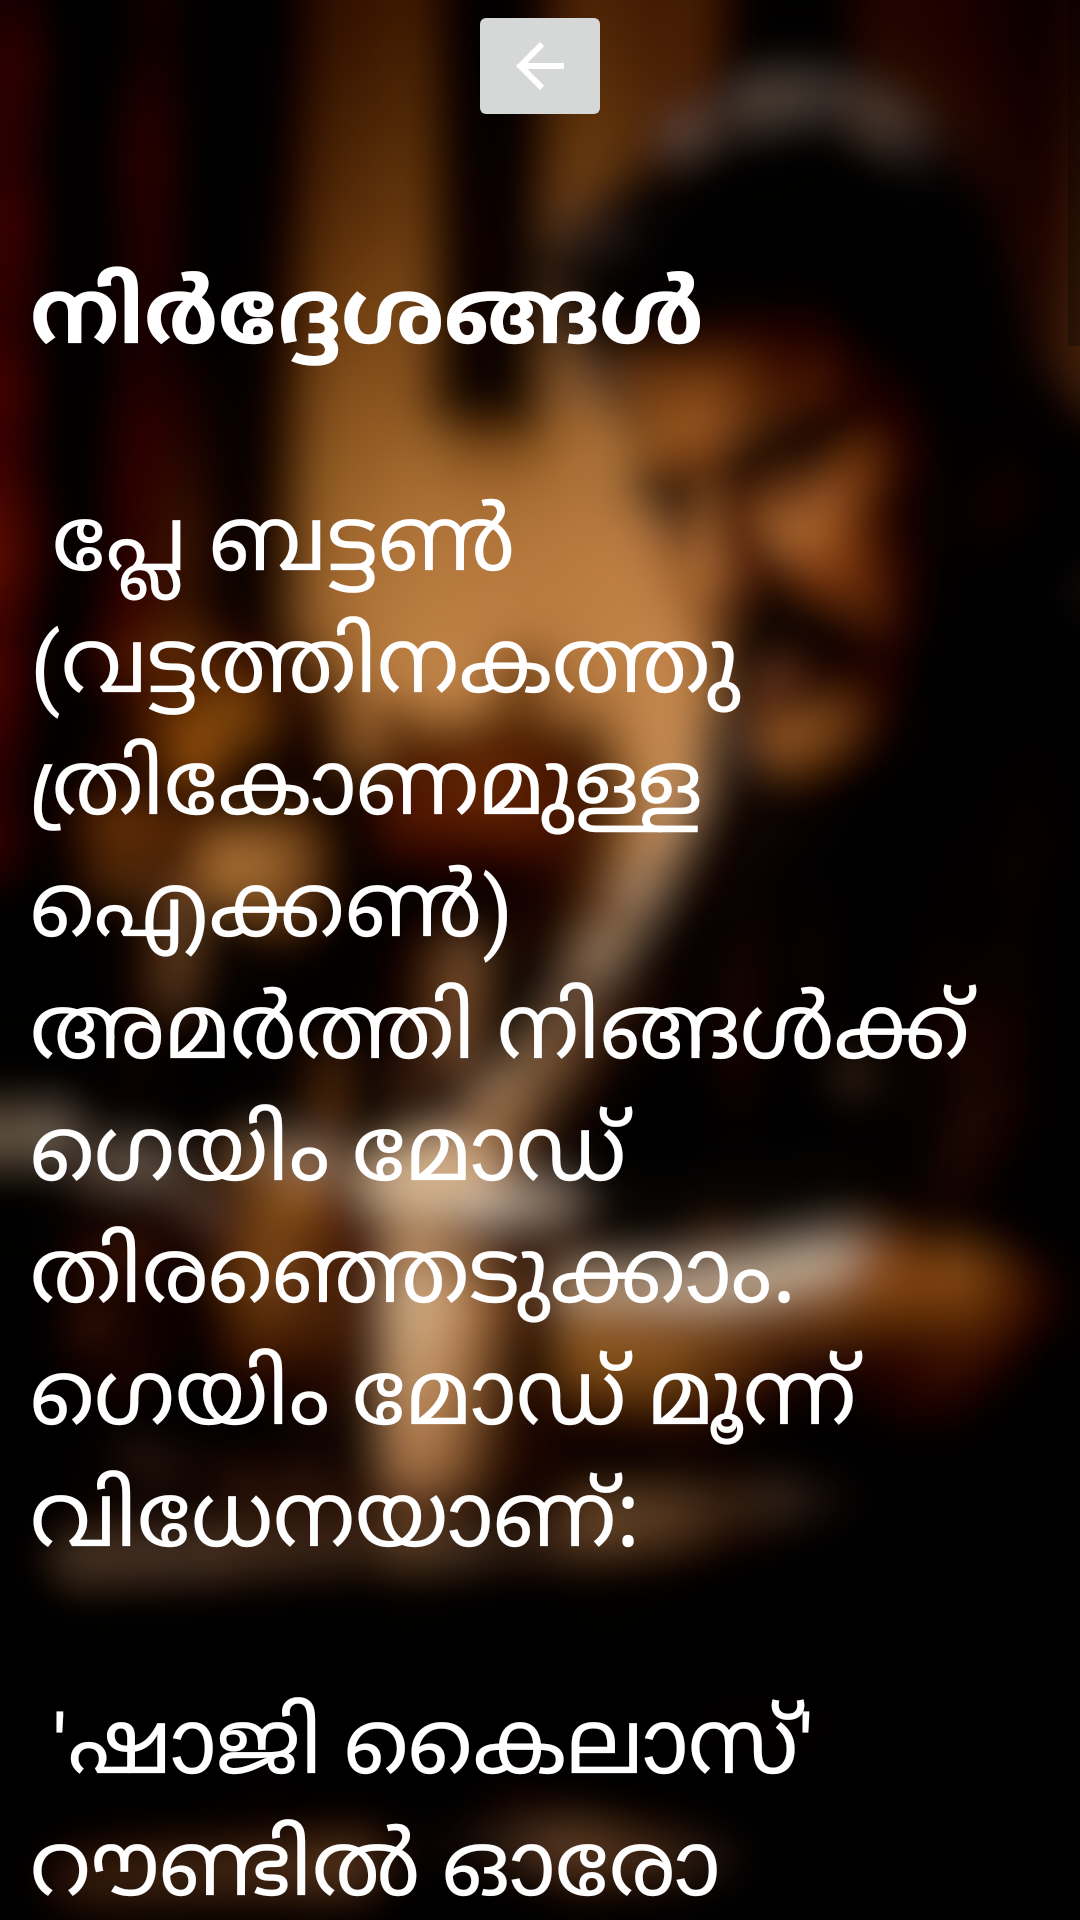

Produce the Android XML layout that renders to this screen, including the resource entries it uses.
<!-- AndroidManifest.xml: application theme AppTheme.NoActionBar -->
<!-- res/layout/fragment_credits.xml -->
<?xml version="1.0" encoding="utf-8"?>
<androidx.constraintlayout.widget.ConstraintLayout xmlns:android="http://schemas.android.com/apk/res/android"
    xmlns:app="http://schemas.android.com/apk/res-auto"
    xmlns:tools="http://schemas.android.com/tools"
    android:id="@+id/frameLayout5"
    android:layout_width="match_parent"
    android:layout_height="match_parent"
    tools:context="ml.example.chalachithram.credits">

    

    <ImageView
        android:id="@+id/imageView"
        android:layout_width="wrap_content"
        android:layout_height="wrap_content"
        android:scaleType="fitXY"
        android:src="@drawable/credits_bg"
        app:layout_constraintBottom_toBottomOf="parent"
        app:layout_constraintEnd_toEndOf="parent"
        app:layout_constraintStart_toStartOf="parent"
        app:layout_constraintTop_toTopOf="parent" />

    <ScrollView
        android:id="@+id/scrollView3"
        android:layout_width="match_parent"
        android:layout_height="match_parent"
        app:layout_constraintBottom_toBottomOf="parent"
        app:layout_constraintEnd_toEndOf="parent"
        app:layout_constraintStart_toStartOf="parent"
        app:layout_constraintTop_toTopOf="parent">

        <LinearLayout
            android:layout_width="match_parent"
            android:layout_height="wrap_content"
            android:layout_margin="10dp"
            android:orientation="vertical">

            <TextView
                android:id="@+id/textView2"
                android:layout_width="match_parent"
                android:layout_height="match_parent"
                android:text="@string/how_to_play"
                android:textColor="#FFFFFF"
                android:textSize="30sp" />

        </LinearLayout>
    </ScrollView>

    <ImageButton
        android:id="@+id/back_button_credits"
        android:layout_width="wrap_content"
        android:layout_height="wrap_content"
        android:src="@drawable/abc_vector_test"
        app:layout_constraintEnd_toEndOf="parent"
        app:layout_constraintStart_toStartOf="parent"
        app:layout_constraintTop_toTopOf="parent" />

</androidx.constraintlayout.widget.ConstraintLayout>
<!-- resources referenced by this layout -->
<resources>
  <!-- drawable credits_bg: png bitmap (drawable, 226394 bytes) -->
  <string name="how_to_play">
          \n\n<b>നിർദ്ദേശങ്ങൾ</b>\n\n
  
  പ്ലേ ബട്ടൺ (വട്ടത്തിനകത്തു ത്രികോണമുള്ള ഐക്കൺ)  അമർത്തി നിങ്ങൾക്ക് ഗെയിം മോഡ് തിരഞ്ഞെടുക്കാം. ഗെയിം മോഡ് മൂന്ന് വിധേനയാണ്:\n\n
  \'ഷാജി കൈലാസ്\' റൗണ്ടിൽ ഓരോ ഡയലോഗും ഏതു സിനിമയിൽ നിന്നാണെന്ന് ഊഹിക്കാൻ 5 സെക്കന്റ് മാത്രമേ നിങ്ങൾക്ക് ലഭിക്കുകയുള്ളൂ. \'സാധാ\' റൗണ്ടിൽ നിങ്ങൾക്ക് 15 സെക്കൻഡുകൾ കിട്ടുന്നതാണ്. അതെ സമയം \'അമൽ നീരദ്\' റൗണ്ടിൽ 30 സെക്കന്റോളം നിങ്ങൾക്ക് ഓരോ ഡയലോഗിനും എടുക്കാവുന്നതാണ്. എത്ര സമയം ബാക്കിയുണ്ടെന്ന് കാണുവാൻ കളി സ്‌ക്രീനിന്റെ മുകളിൽ വലത്തു വശം നോക്കിയാൽ മതി.
  മൂന്ന് തവണ തെറ്റുത്തരം നൽകിയാൽ കളി അവസാനിക്കും. ഓരോ തവണ തെറ്റുത്തരം നൽകുമ്പോഴും കളിയിലെ ഓരോ പച്ച സിഗ്നലും ചുവപ്പു സിഗ്നൽ ആയി മാറുന്നു.
  \n\n
  സന്തോഷ് പണ്ഡിറ്റ് റൗണ്ട് എന്താണ്?\n\n
  
  ഈ കളിയിലെ ഏറ്റവും ബുദ്ധിമുട്ടേറിയ ഗെയിം മോഡ് ആൺ \'സന്തോഷ് പണ്ഡിറ്റ്\' റൗണ്ട്. ഓരോ ഡയലോഗിനും നിങ്ങൾക്ക് 2 സെക്കന്റ് മാത്രമേ ഊഹിക്കാൻ സമയം ലഭിക്കൂ. ഈ റൗണ്ട് അൺലോക്ക് ചെയ്യണമെങ്കിൽ ഷാജി കൈലാസ് റൗണ്ടിൽ നിങ്ങൾ 100-നു മുകളിൽ സ്കോർ നേടണം.
          ഗെയിം വിജയിക്കുന്നതിനായി സന്തോഷ് പണ്ഡിറ്റ് റൗണ്ടിൽ 200-നു മുകളിൽ സ്കോർ നേടണം. എന്താ, ഒരു കൈ നോക്കിയാലോ?
          \n\n\n\n\n
          Developed by : Vivek T\n
          Music :
          <a href="https://opengameart.org/content/jazz-flute">Alex McCulloch (Jazz - flute)</a>\n\n\n
          Find the source code at <a href="https://github.com/VivekThazhathattil/Chalachithram">github.com/VivekThazhathattil/Chalachithram</a>\n
          \n\n
          <u><b>Version: 1.3</b></u>
      </string>
  <style name="AppTheme.NoActionBar" parent="Theme.AppCompat.Light.DarkActionBar">
          <item name="windowActionBar">false</item>
          <item name="windowNoTitle">true</item>
          <item name="android:windowFullscreen">true</item>
      </style>
</resources>
